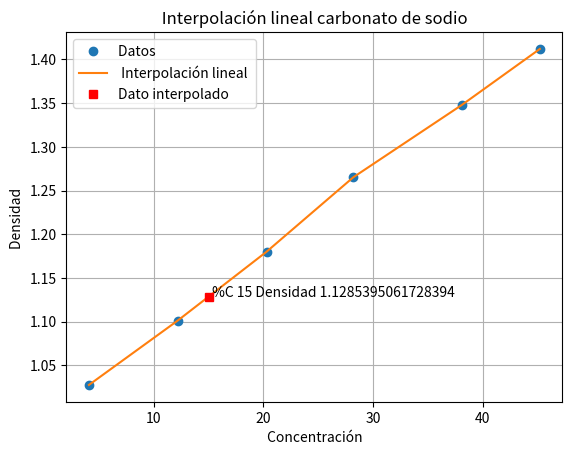

This figure's Python source:
import numpy as np
from scipy import interpolate
import matplotlib . pyplot as plt

x = np . array ([4.1 ,12.2 ,20.3 ,28.2 ,38.1 ,45.2])
y = np . array ([1.0276 ,1.1013 ,1.1801 ,1.2652 ,1.3480 ,1.4120])

xfino = np . linspace (4.1 ,45.2 ,100)
yi = interpolate . interp1d (x ,y , kind ='linear')

xi =15
yii = yi ( xi )

plt . plot (x ,y ,'o', xfino , yi ( xfino ) ,'-',xi , yii ,'sr ')
plt . legend ([ 'Datos ',' Interpolación lineal ','Dato interpolado '])
plt . title (' Interpolación lineal carbonato de sodio ')
plt . xlabel (' Concentración ')
plt . ylabel ('Densidad ')
plt . text ( xi , yii , ' %C ' + str( xi ) + ' Densidad ' + str( yii ) )
plt . grid ( True )
plt . show ()